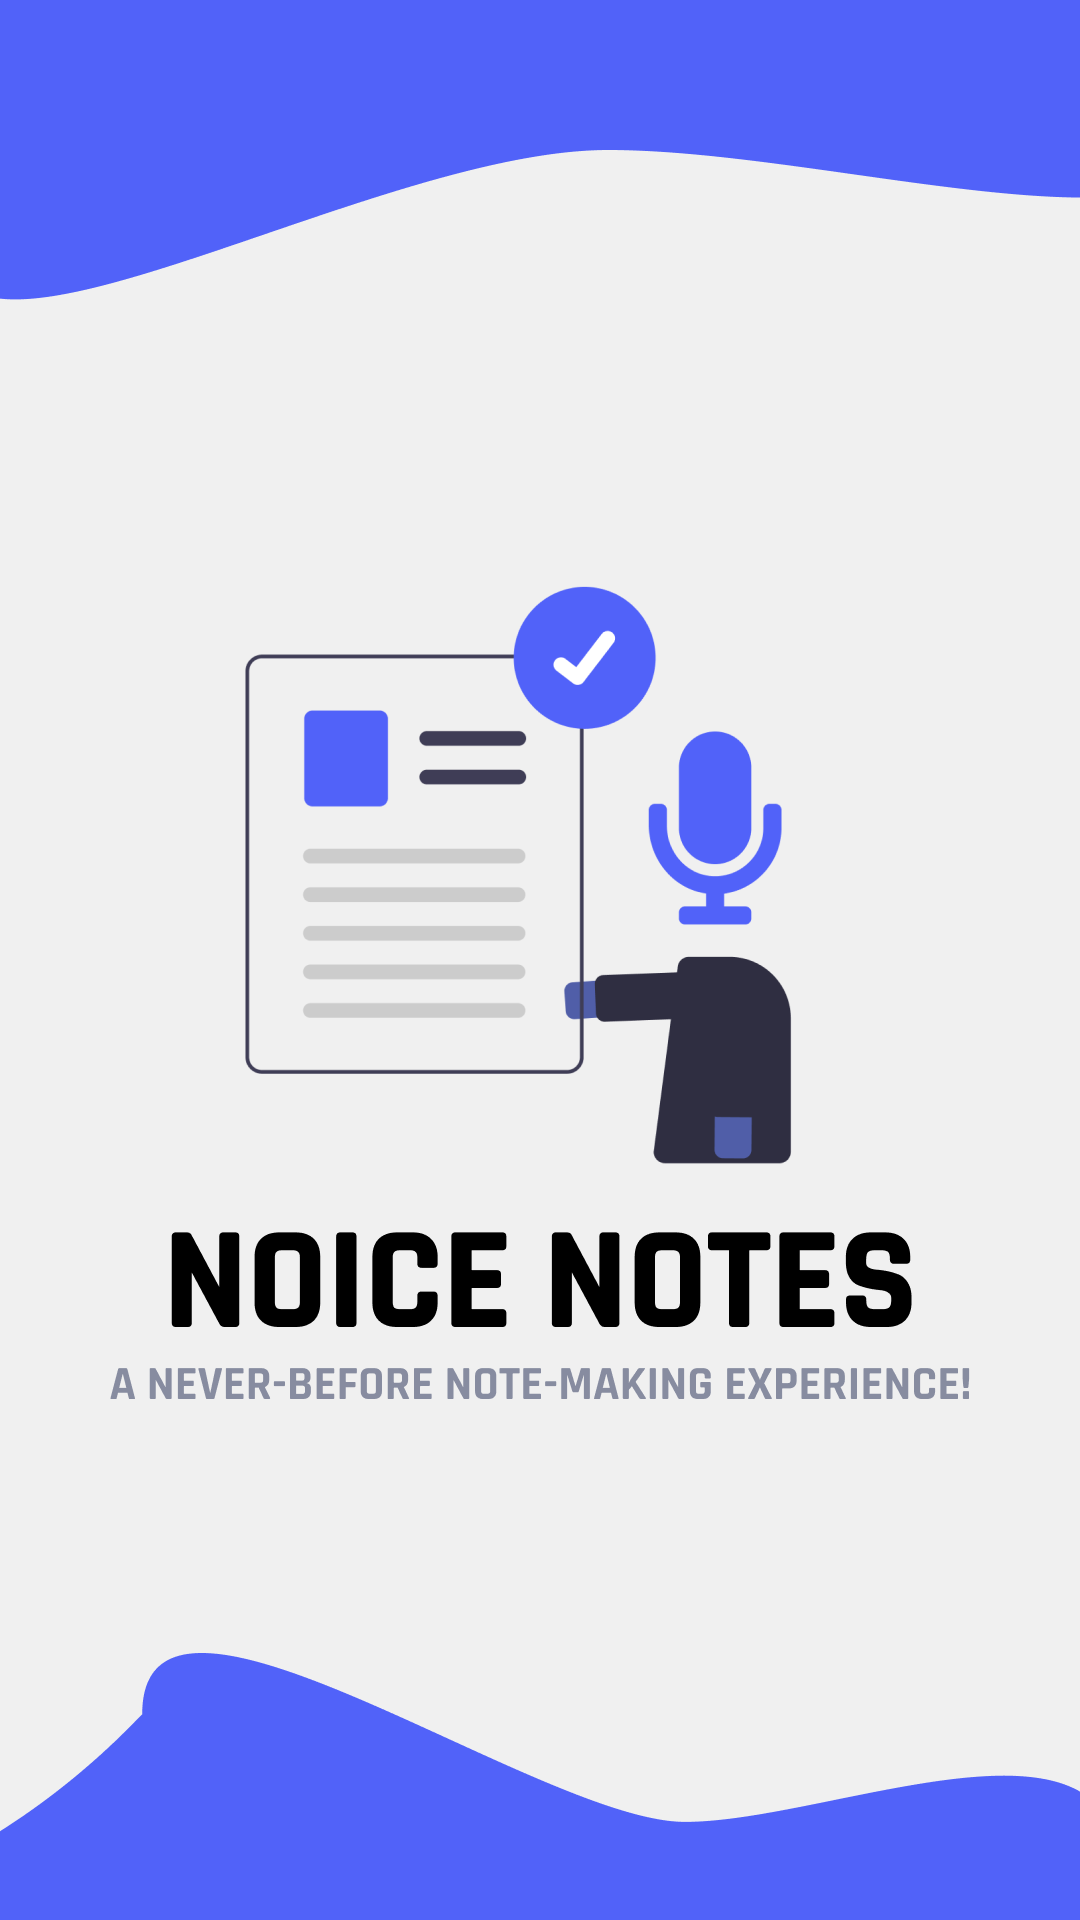

Layout XML and referenced resources for this Android screen:
<!-- AndroidManifest.xml: activity theme Theme.AppCompat.Light.NoActionBar -->
<!-- res/layout/activity_splash.xml -->
<?xml version="1.0" encoding="utf-8"?>
<androidx.constraintlayout.widget.ConstraintLayout xmlns:android="http://schemas.android.com/apk/res/android"
    xmlns:tools="http://schemas.android.com/tools"
    xmlns:app="http://schemas.android.com/apk/res-auto"
    android:layout_width="match_parent"
    android:layout_height="match_parent"
    android:background="@drawable/splash_page" >

    <ProgressBar
        android:id="@+id/progress_bar"
        android:layout_width="200dp"
        android:layout_height="60dp"
        android:layout_marginBottom="76dp"
        android:indeterminateTint="#5162F9"
        app:layout_constraintBottom_toBottomOf="parent"
        app:layout_constraintEnd_toEndOf="parent"
        app:layout_constraintHorizontal_bias="0.54"
        app:layout_constraintStart_toStartOf="parent" />


</androidx.constraintlayout.widget.ConstraintLayout>
<!-- resources referenced by this layout -->
<resources>
  <!-- drawable splash_page: png bitmap (drawable, 44182 bytes) -->
</resources>
